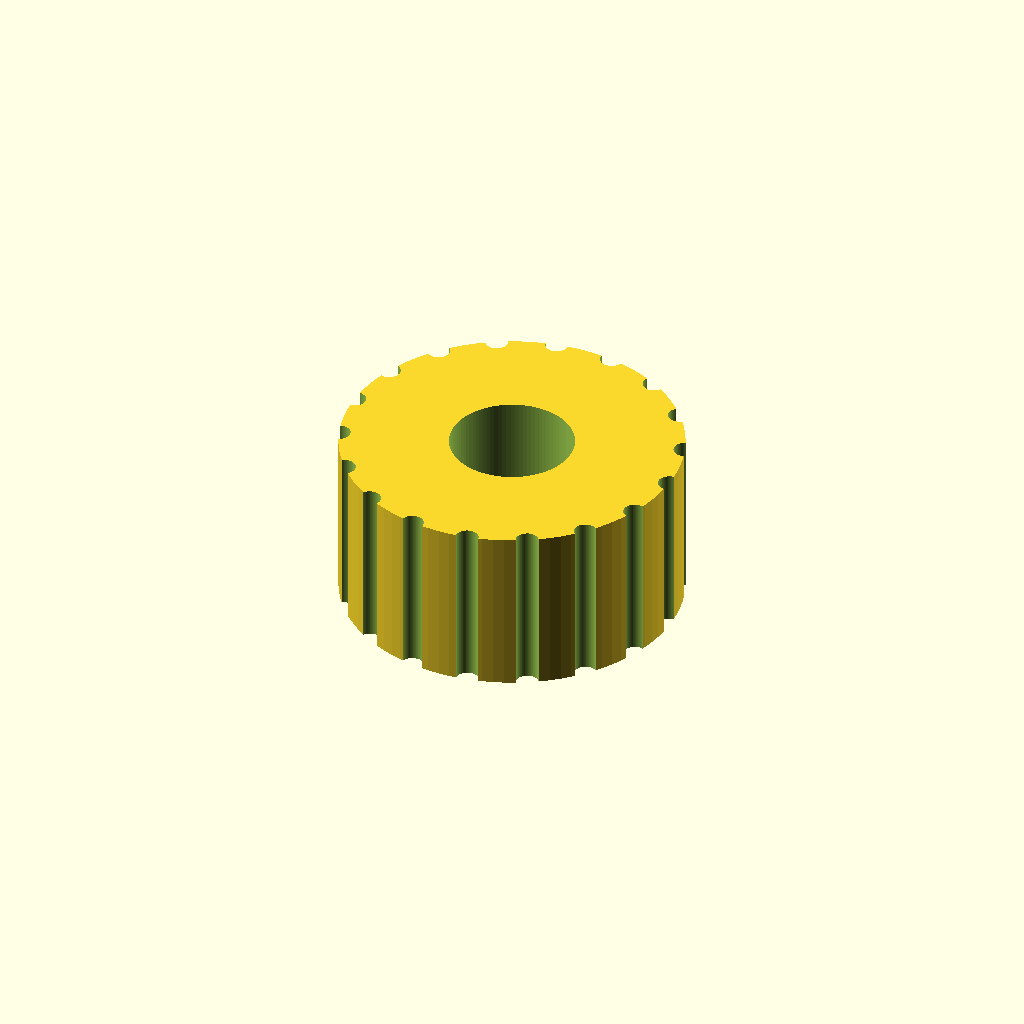
Cell 1 — every parameter at its default value.
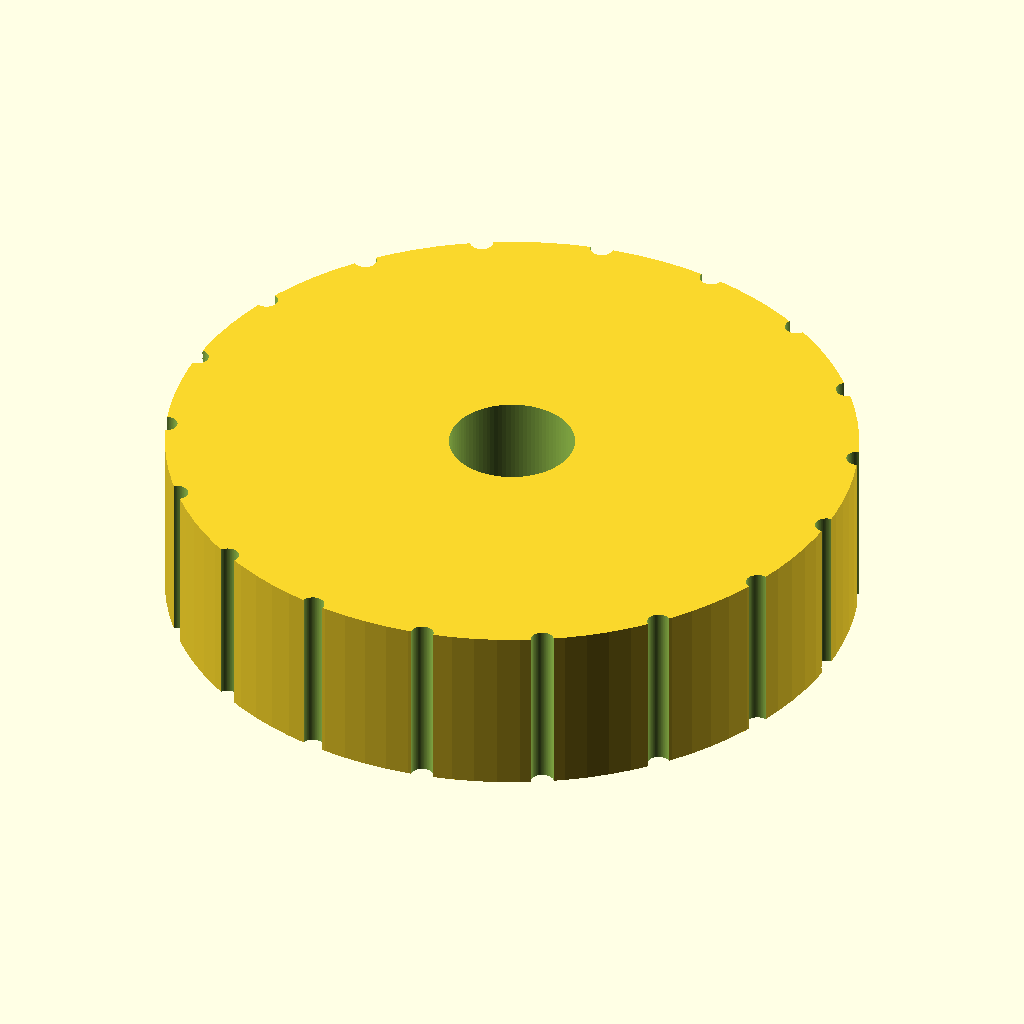
Cell 2 — knob_d set to 60, the other parameters unchanged.
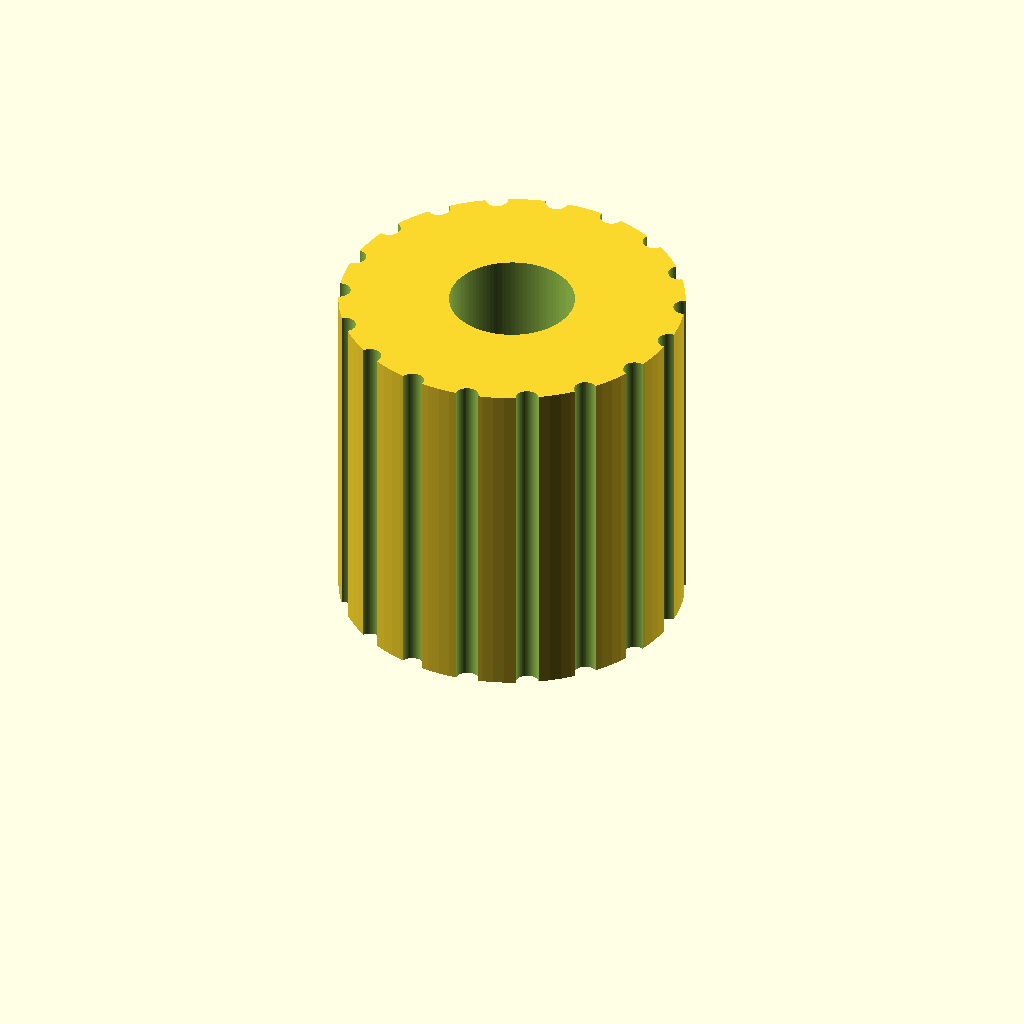
Cell 3: knob_h = 30 (everything else at default).
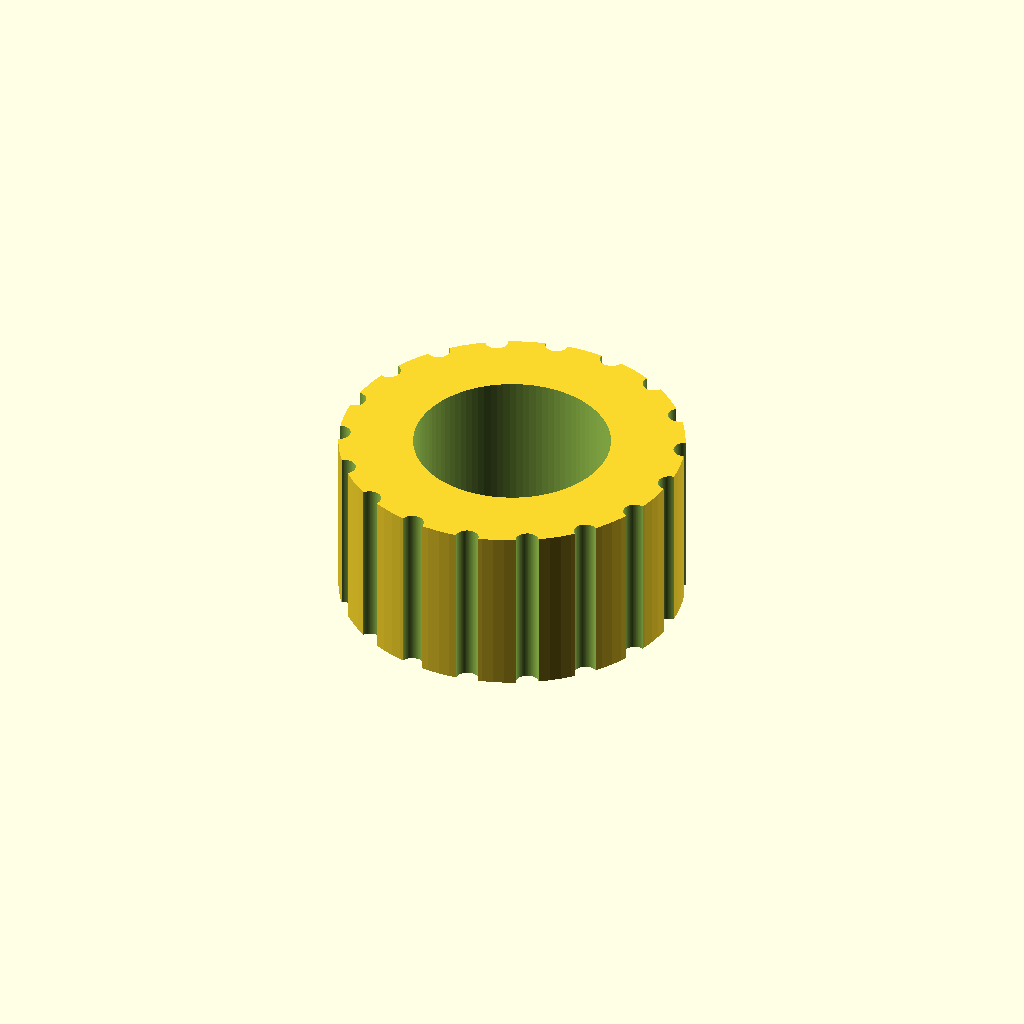
Cell 4 — shaft_d set to 12.4, the other parameters unchanged.
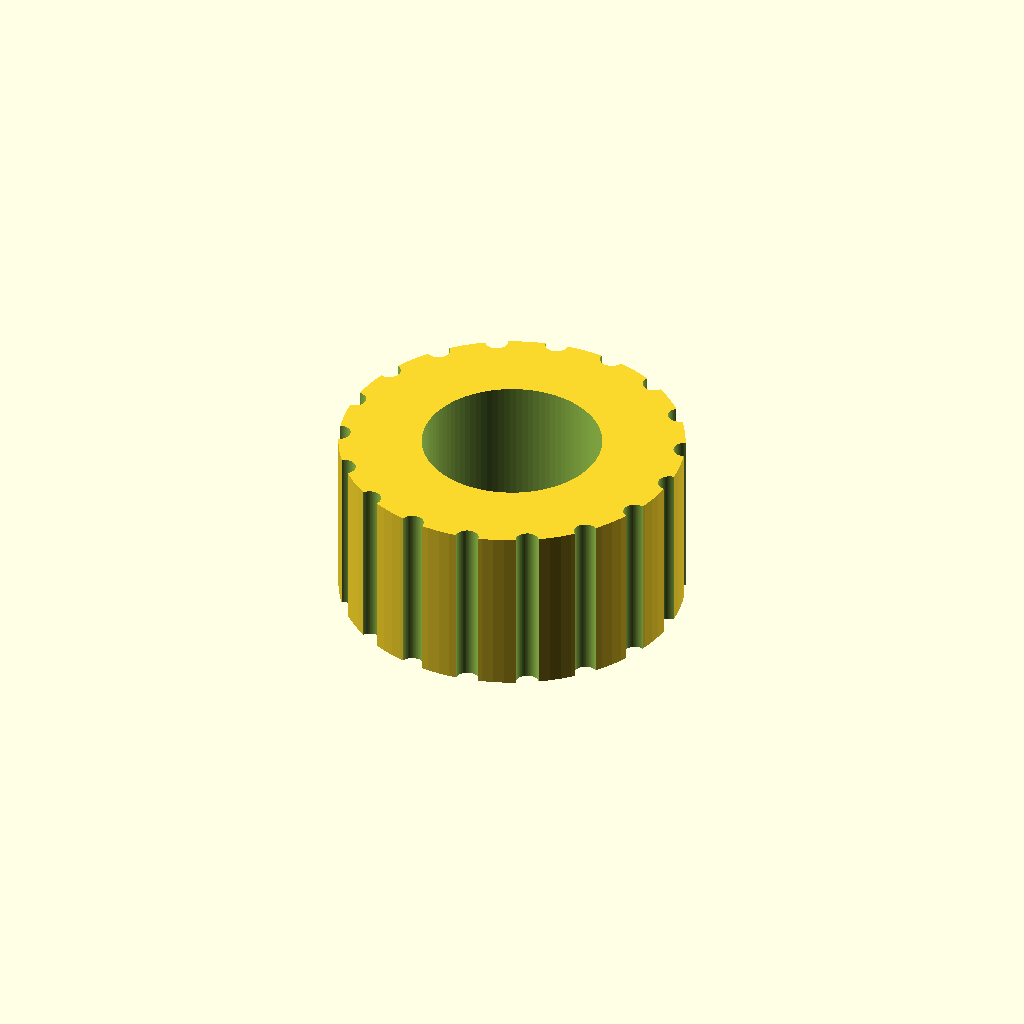
Cell 5 — shaft_flat set to 9.4, the other parameters unchanged.
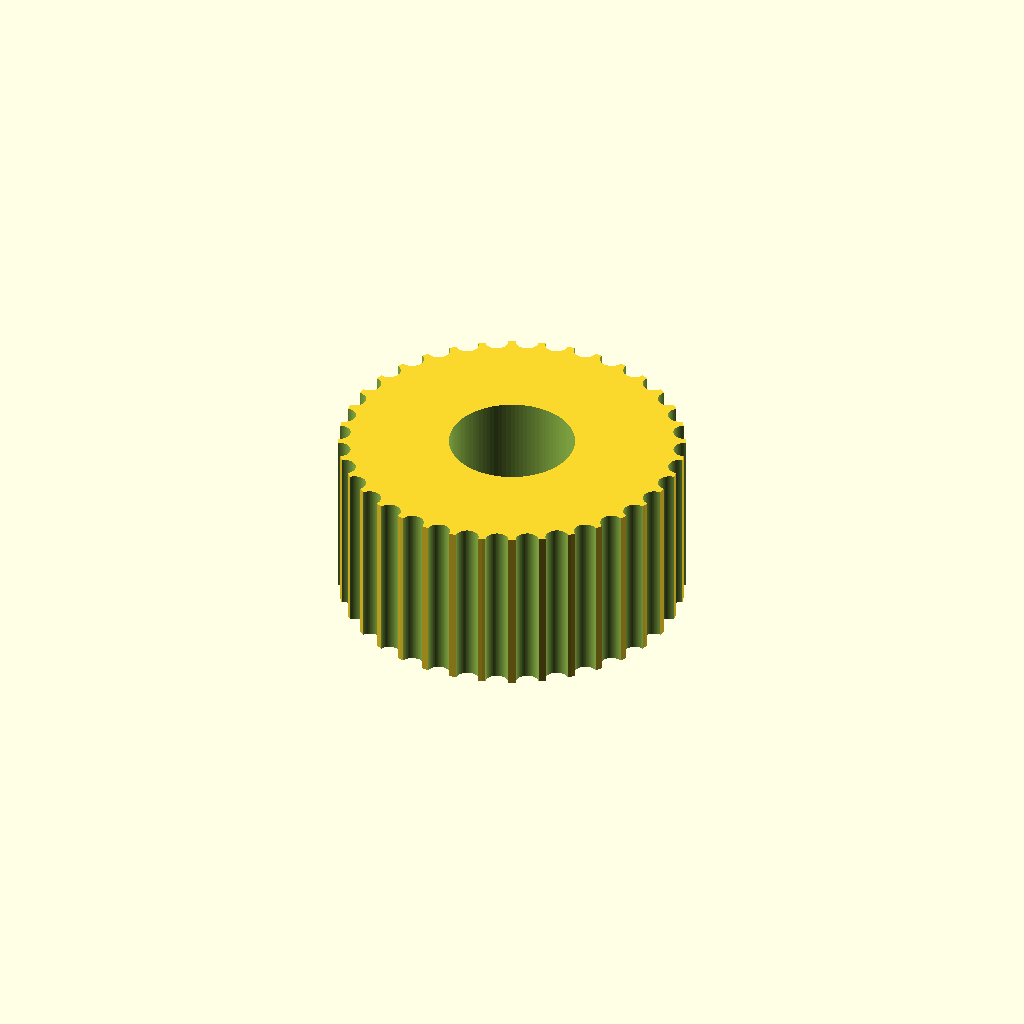
Cell 6 — groove_count set to 36, the other parameters unchanged.
One fixed orthographic camera (rotation 55°, 0°, 25°; colour scheme Cornfield) for every cell.
OpenSCAD source file bench/results/gpu-v10-g4/code/scadcoder-v10/dshaft_knob_6mm_s7_a1.scad:
// Replacement knob for hotplate stirrer (D-shaft 6 mm)
// Print orientation: bottom face (with D-bore) on the bed, z = 0

// ---------------- Parameters ----------------
knob_d        = 30;    // knob outer diameter
knob_h        = 15;    // knob height
shaft_d       = 6.2;   // D-bore diameter
shaft_flat    = 4.7;   // distance from D-flat to opposite side
groove_count  = 18;    // number of vertical grip grooves
groove_d      = 2;     // groove diameter (half-cylinder)
pointer_w     = 1.5;   // pointer groove width
pointer_d     = 1;     // pointer groove depth
eps           = 0.5;   // overcut for clean differences

$fn = 96;

// ---------------- Derived ----------------
// Radius of the circle that gives shaft_flat when one side is cut flat
R = (shaft_d + shaft_flat) / 2;

// ---------------- Model ----------------
difference() {
    // Main knob body
    cylinder(d = knob_d, h = knob_h);

    // D-shaped blind bore from bottom face
    translate([0, 0, -eps])
        linear_extrude(height = knob_h + 2 * eps)
            circle(r = R, $fn = 96);

    // Flat side of the D, aligned with the circle
    translate([0, -shaft_flat / 2, -eps])
        linear_extrude(height = knob_h + 2 * eps)
            circle(r = shaft_d / 2, $fn = 96);

    // Vertical grip grooves along the full height
    for (i = [0 : groove_count - 1])
        rotate([0, 0, i * 360 / groove_count])
            translate([knob_d / 2, 0, -eps])
                cylinder(d = groove_d, h = knob_h + 2 * eps);

    // Pointer groove on the top face, centred on the +X axis
    translate([0, 0, knob_h - pointer_d])
        rotate([90, 0, 0])
            linear_extrude(height = pointer_w)
                circle(r = pointer_d, $fn = 96);
}
Parameter table extracted from the source (name, type, default, range or options):
knob_d: number, default 30
knob_h: number, default 15
shaft_d: number, default 6.2
shaft_flat: number, default 4.7
groove_count: number, default 18
groove_d: number, default 2
pointer_w: number, default 1.5
pointer_d: number, default 1
eps: number, default 0.5
